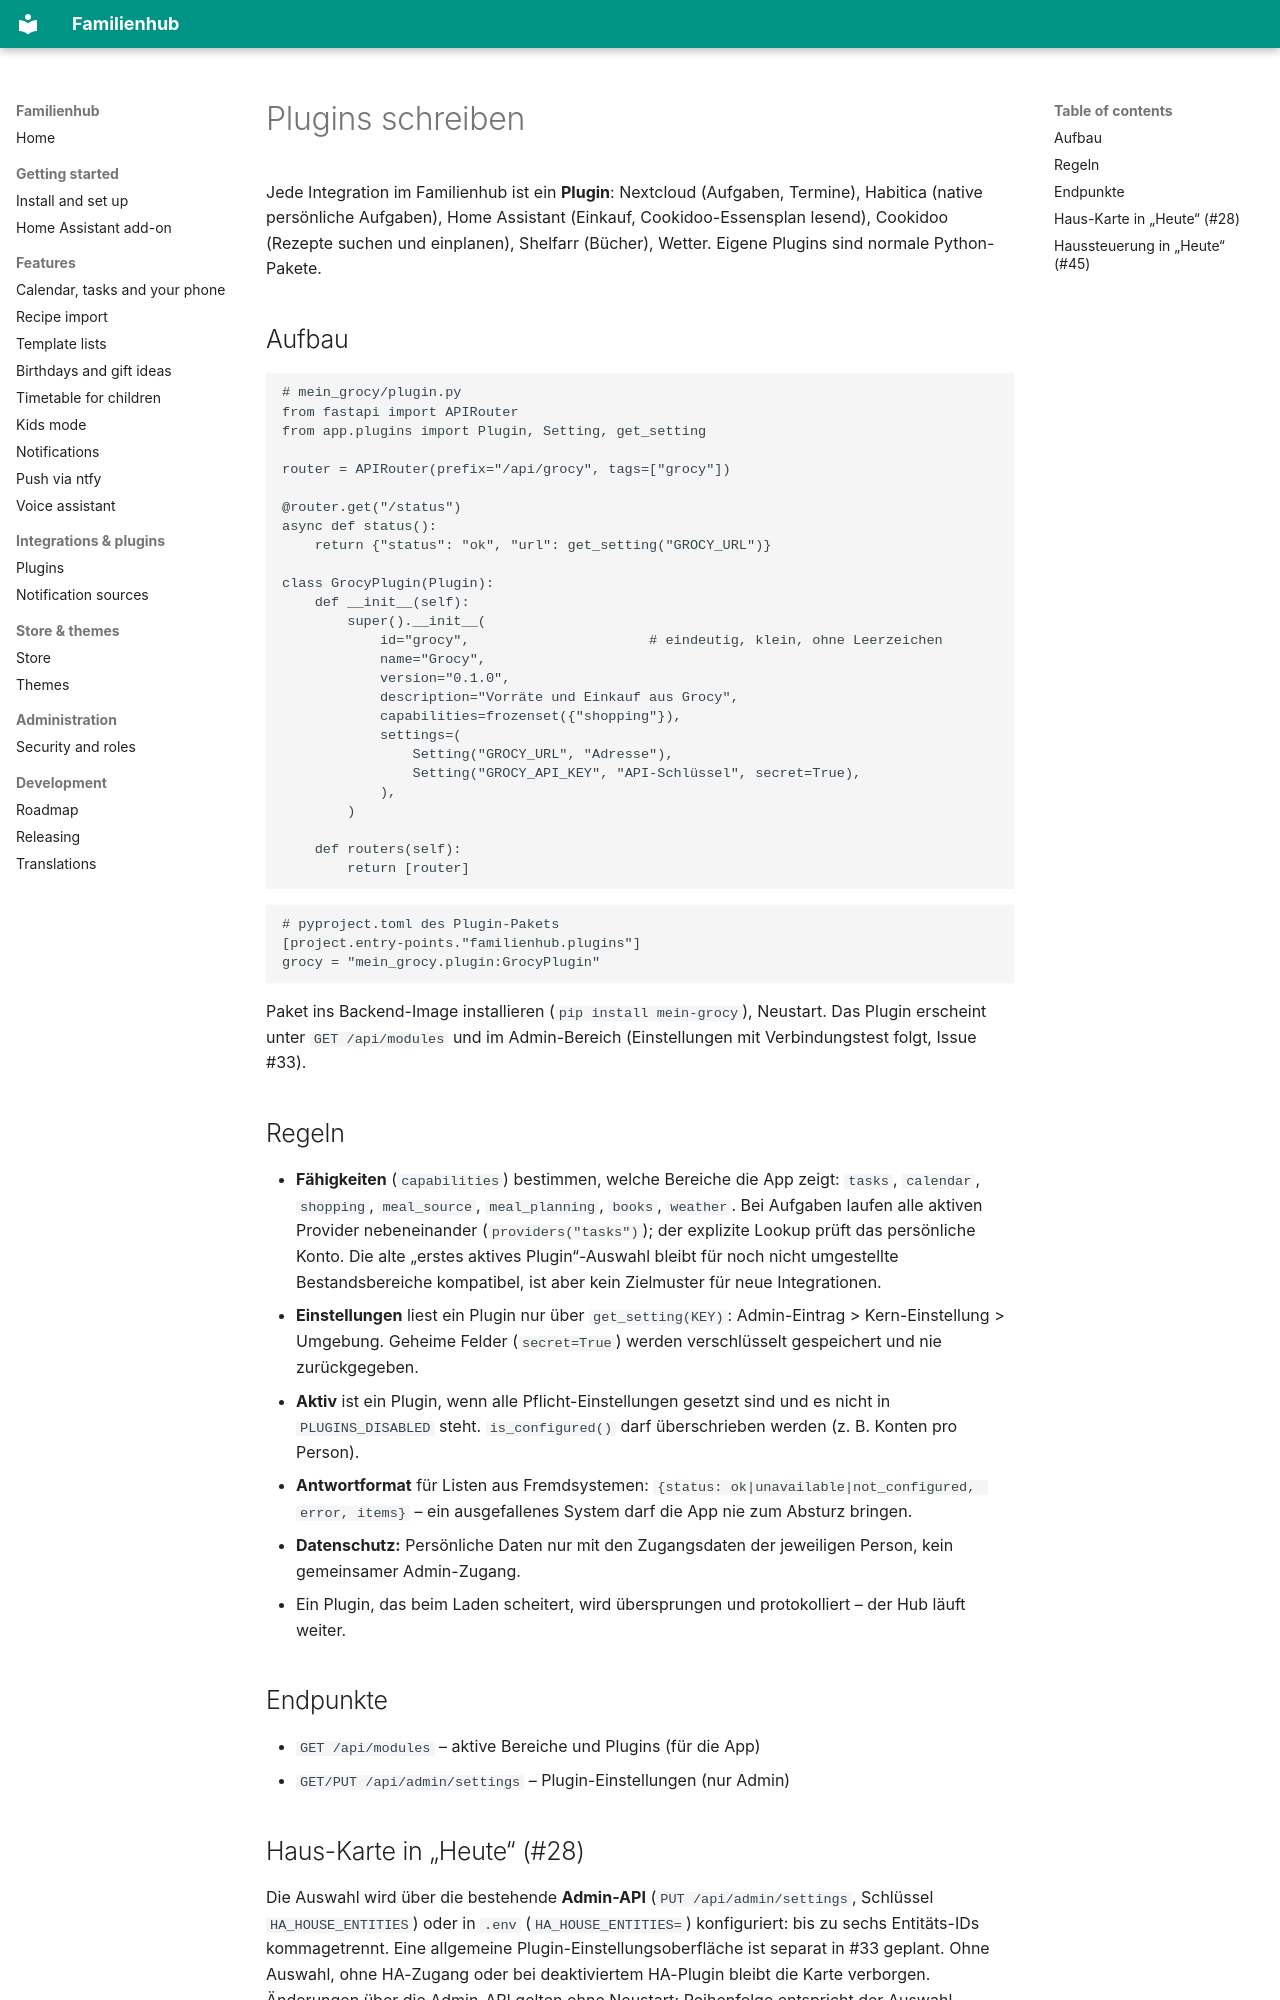

repository: Brottuetchen/familienhub · page: PLUGINS/index.html · generator: mkdocs

# Plugins schreiben

Jede Integration im Familienhub ist ein **Plugin**: Nextcloud (Aufgaben, Termine), Habitica (native persönliche Aufgaben), Home Assistant
(Einkauf, Cookidoo-Essensplan lesend), Cookidoo (Rezepte suchen und einplanen), Shelfarr (Bücher), Wetter.
Eigene Plugins sind normale Python-Pakete.

## Aufbau

```python
# mein_grocy/plugin.py
from fastapi import APIRouter
from app.plugins import Plugin, Setting, get_setting

router = APIRouter(prefix="/api/grocy", tags=["grocy"])

@router.get("/status")
async def status():
    return {"status": "ok", "url": get_setting("GROCY_URL")}

class GrocyPlugin(Plugin):
    def __init__(self):
        super().__init__(
            id="grocy",                      # eindeutig, klein, ohne Leerzeichen
            name="Grocy",
            version="0.1.0",
            description="Vorräte und Einkauf aus Grocy",
            capabilities=frozenset({"shopping"}),
            settings=(
                Setting("GROCY_URL", "Adresse"),
                Setting("GROCY_API_KEY", "API-Schlüssel", secret=True),
            ),
        )

    def routers(self):
        return [router]
```

```toml
# pyproject.toml des Plugin-Pakets
[project.entry-points."familienhub.plugins"]
grocy = "mein_grocy.plugin:GrocyPlugin"
```

Paket ins Backend-Image installieren (`pip install mein-grocy`), Neustart. Das Plugin erscheint unter
`GET /api/modules` und im Admin-Bereich (Einstellungen mit Verbindungstest folgt, Issue #33).

## Regeln

- **Fähigkeiten** (`capabilities`) bestimmen, welche Bereiche die App zeigt: `tasks`, `calendar`, `shopping`,
  `meal_source`, `meal_planning`, `books`, `weather`. Bei Aufgaben laufen alle aktiven Provider nebeneinander (`providers("tasks")`); der explizite Lookup prüft das persönliche Konto. Die alte „erstes aktives Plugin“-Auswahl bleibt für noch nicht umgestellte Bestandsbereiche kompatibel, ist aber kein Zielmuster für neue Integrationen.
- **Einstellungen** liest ein Plugin nur über `get_setting(KEY)`: Admin-Eintrag > Kern-Einstellung > Umgebung.
  Geheime Felder (`secret=True`) werden verschlüsselt gespeichert und nie zurückgegeben.
- **Aktiv** ist ein Plugin, wenn alle Pflicht-Einstellungen gesetzt sind und es nicht in `PLUGINS_DISABLED` steht.
  `is_configured()` darf überschrieben werden (z. B. Konten pro Person).
- **Antwortformat** für Listen aus Fremdsystemen: `{status: ok|unavailable|not_configured, error, items}` – ein
  ausgefallenes System darf die App nie zum Absturz bringen.
- **Datenschutz:** Persönliche Daten nur mit den Zugangsdaten der jeweiligen Person, kein gemeinsamer Admin-Zugang.
- Ein Plugin, das beim Laden scheitert, wird übersprungen und protokolliert – der Hub läuft weiter.

## Endpunkte

- `GET /api/modules` – aktive Bereiche und Plugins (für die App)
- `GET/PUT /api/admin/settings` – Plugin-Einstellungen (nur Admin)
